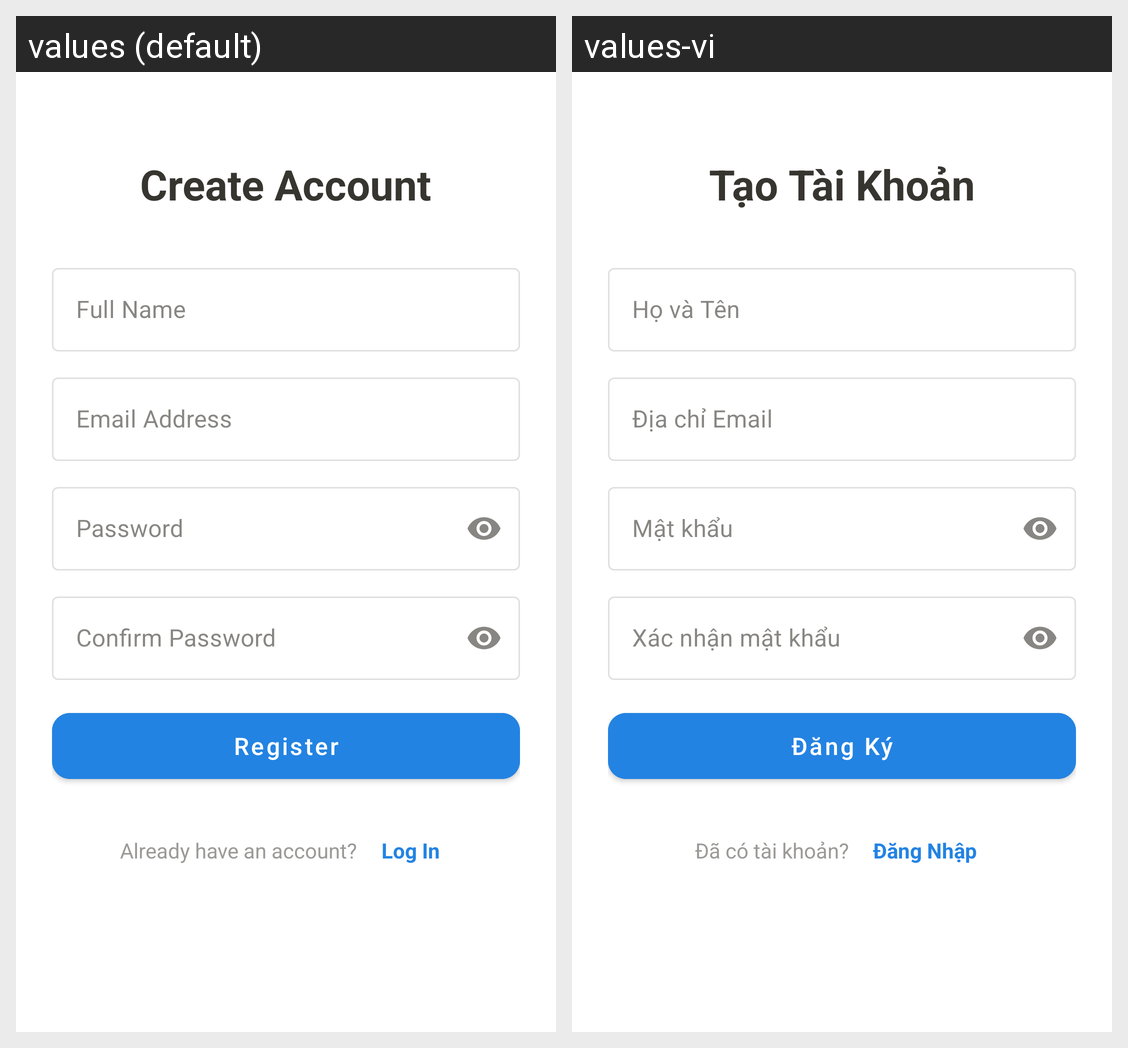

The same Android screen rendered under two of its app's locales, left to right. List the strings drawn on it with the default value and each locale's translation.
Android screen res/layout/activity_register.xml rendered under 2 locales, left to right: values (default), values-vi. Device: Nexus 5 (rendered at 1080×1920; each locale shown at half size, 540×960, under a caption strip naming it); theme Theme.CarRental.
Strings drawn on this screen, with the default value and each locale's value (text and hints the layout hard-codes, and strings that could not be matched under every locale, appear in the picture but are not listed):

create_account
  values: Create Account
  values-vi: Tạo Tài Khoản

name_hint
  values: Full Name
  values-vi: Họ và Tên

email_hint
  values: Email Address
  values-vi: Địa chỉ Email

password_hint
  values: Password
  values-vi: Mật khẩu

confirm_password_hint
  values: Confirm Password
  values-vi: Xác nhận mật khẩu

register
  values: Register
  values-vi: Đăng Ký

has_account
  values: Already have an account?
  values-vi: Đã có tài khoản?

login
  values: Log In
  values-vi: Đăng Nhập
